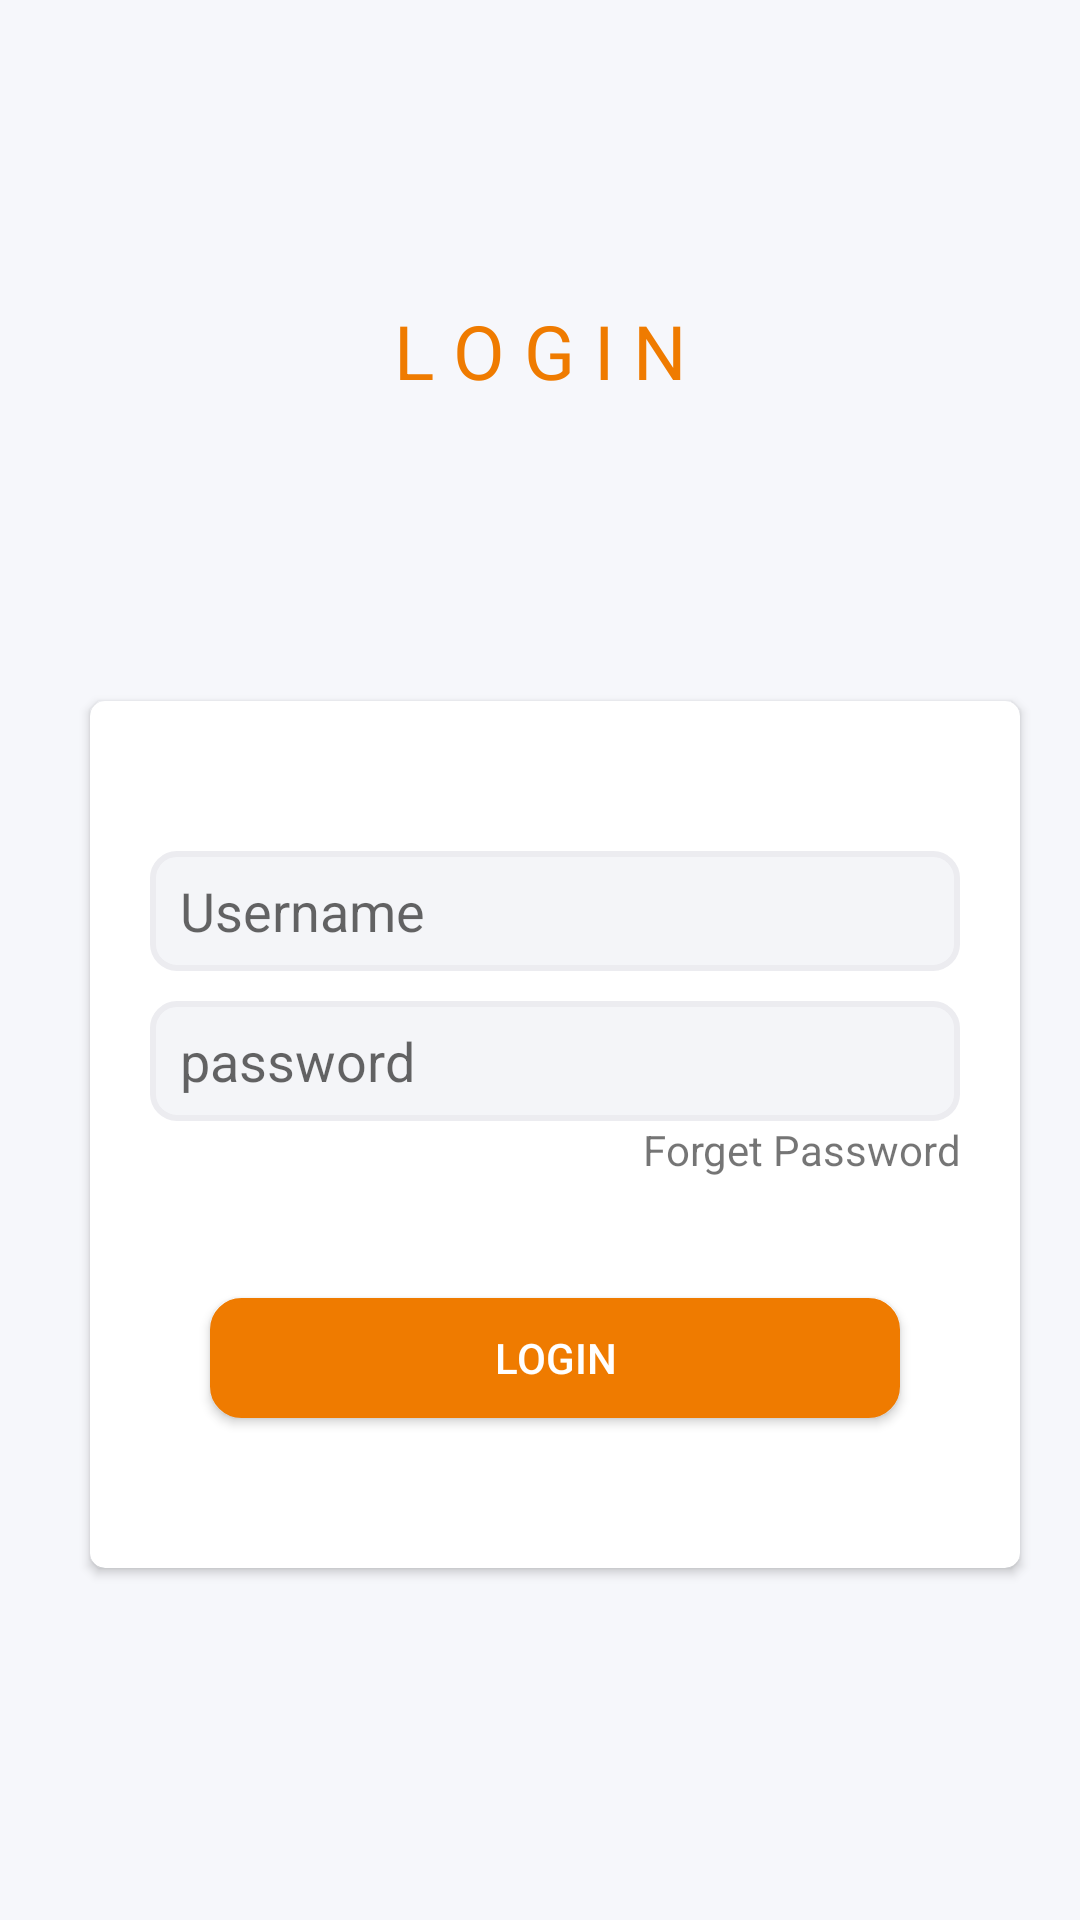

Android layout source for this screen:
<!-- AndroidManifest.xml: application theme Theme.Finance_Application -->
<!-- res/layout/activity_login.xml -->
<?xml version="1.0" encoding="utf-8"?>
<RelativeLayout
        xmlns:android="http://schemas.android.com/apk/res/android"
        xmlns:tools="http://schemas.android.com/tools"
        xmlns:app="http://schemas.android.com/apk/res-auto"
        android:layout_width="match_parent"
        android:background="#f6f7fb"
        android:layout_height="match_parent"
        tools:context=".Login">
    <LinearLayout
            android:id="@+id/section_A"
            android:orientation="vertical"
            android:layout_width="match_parent"

            android:layout_height="wrap_content" android:layout_alignParentEnd="true" android:layout_alignParentRight="true"
            android:layout_marginRight="0dp"
            android:layout_marginEnd="0dp"
            android:layout_marginTop="50dp"
            android:layout_alignParentTop="true" android:layout_alignParentStart="true" android:layout_marginLeft="0dp"
            android:layout_marginStart="0dp" android:layout_alignParentLeft="true">

        <TextView
                android:text="L O G I N"
                android:textAlignment="center"
                android:textColor="#ef7b00"
                android:textSize="25dp"
                android:layout_marginTop="50dp"
                android:layout_gravity="center_horizontal"
                android:layout_width="match_parent"
                android:layout_height="wrap_content"
                android:id="@+id/textView5"/>
    </LinearLayout>
    <androidx.cardview.widget.CardView
            android:layout_below="@id/section_A"
            android:layout_width="match_parent"
            app:cardCornerRadius="5dp"
            android:background="#fdfdfe"
            android:padding="20dp"
            android:layout_height="wrap_content"
            android:layout_alignParentStart="true"
            android:layout_marginTop="100dp"
            android:layout_marginLeft="30dp"
            android:layout_marginStart="30dp"
            android:layout_alignParentLeft="true" android:layout_marginRight="20dp" android:layout_marginEnd="20dp"
            android:layout_alignParentRight="true" android:layout_alignParentEnd="true"
    >
        <RelativeLayout android:layout_width="match_parent" android:layout_height="match_parent">

            <EditText

                    android:layout_width="match_parent"
                    android:layout_height="40dp"
                    android:hint="Username"
                    android:layout_marginRight="20dp"
                    android:inputType="textEmailAddress"
                    android:ems="10"
                    android:background="@drawable/editext_rounded"
                    android:id="@+id/username_Login"
                    android:paddingLeft="10dp"
                    android:layout_alignParentEnd="true"
                    android:layout_alignParentRight="true"
                    android:layout_marginEnd="20dp"
                    android:layout_alignParentStart="true"
                    android:layout_marginLeft="20dp"
                    android:layout_marginStart="20dp"
                    android:layout_alignParentLeft="true"
                    android:layout_marginTop="50dp"
                    android:layout_alignParentTop="true"/>
            <EditText

                    android:layout_width="match_parent"
                    android:layout_height="40dp"
                    android:inputType="textPassword"
                    android:hint="password"
                    android:ems="10"
                    android:background="@drawable/editext_rounded"
                    android:layout_marginLeft="20dp"
                    android:paddingLeft="10dp"
                    android:layout_marginRight="20dp"
                    android:layout_marginTop="10dp"
                    android:layout_below="@id/username_Login"
                    android:id="@+id/Password_Login" android:layout_alignParentEnd="true"
                    android:layout_alignParentRight="true"
            />
            <TextView
                    android:text="Forget Password"

                    android:layout_below="@id/Password_Login"
                    android:layout_width="match_parent"
                    android:layout_marginLeft="20dp"
                    android:layout_marginRight="20dp"
                    android:textAlignment="textEnd"

                    android:layout_height="wrap_content"
                    android:id="@+id/forget_pwd_form"
                    android:gravity="end"/>
            <Button
                    android:text="LOGIN"
                    android:layout_below="@id/forget_pwd_form"
                    android:layout_width="match_parent"
                    android:backgroundTint="#ef7b00"
                    android:layout_marginBottom="50dp"
                    android:textColor="@color/white"
                    android:background="@drawable/textview_corner"
                    android:layout_height="40dp"
                    android:id="@+id/Login_Btn"
                    android:layout_marginLeft="40dp" android:layout_marginTop="40dp" android:layout_marginStart="40dp"
                    android:layout_marginRight="40dp"
                    android:layout_marginEnd="40dp"
                    android:layout_alignParentEnd="true"
                    android:layout_alignParentRight="true"
                    android:layout_alignParentStart="true" android:layout_alignParentLeft="true"/>


        </RelativeLayout>
    </androidx.cardview.widget.CardView>



</RelativeLayout>
<!-- resources referenced by this layout -->
<resources>
  <color name="white">#FFFFFFFF</color>
  <!-- drawable editext_rounded (drawable) -->
  <?xml version="1.0" encoding="utf-8"?>
  <shape xmlns:android="http://schemas.android.com/apk/res/android"
  android:shape="rectangle">
      <stroke
              android:width="2dp"
              android:color="#ececf0" />
      <corners android:radius="8dp"/>
  
      <solid android:color="#f4f5f8" />
  </shape>
  <!-- drawable textview_corner (drawable) -->
  <?xml version="1.0" encoding="utf-8"?>
  <shape xmlns:android="http://schemas.android.com/apk/res/android">
      <stroke
              android:width="1dp"
              android:color="#ef7b00" />
  
      <solid android:color="#ffffff" />
  
      <corners
              android:radius="10dp"
      />
  </shape>
  <style name="Theme.Finance_Application" parent="Theme.MaterialComponents.DayNight.DarkActionBar">
          
          <item name="colorPrimary">@color/purple_500</item>
          <item name="colorPrimaryVariant">@color/purple_700</item>
          <item name="colorOnPrimary">@color/white</item>
          
          <item name="colorSecondary">@color/teal_200</item>
          <item name="colorSecondaryVariant">@color/teal_700</item>
          <item name="colorOnSecondary">@color/black</item>
          
          <item name="android:statusBarColor" tools:targetApi="l">?attr/colorPrimaryVariant</item>
          
      </style>
  <color name="purple_500">#ef7b00</color>
  <color name="purple_700">#EC8362</color>
  <color name="teal_200">#7649C6</color>
  <color name="teal_700">#FF018786</color>
  <color name="black">#FF000000</color>
</resources>
